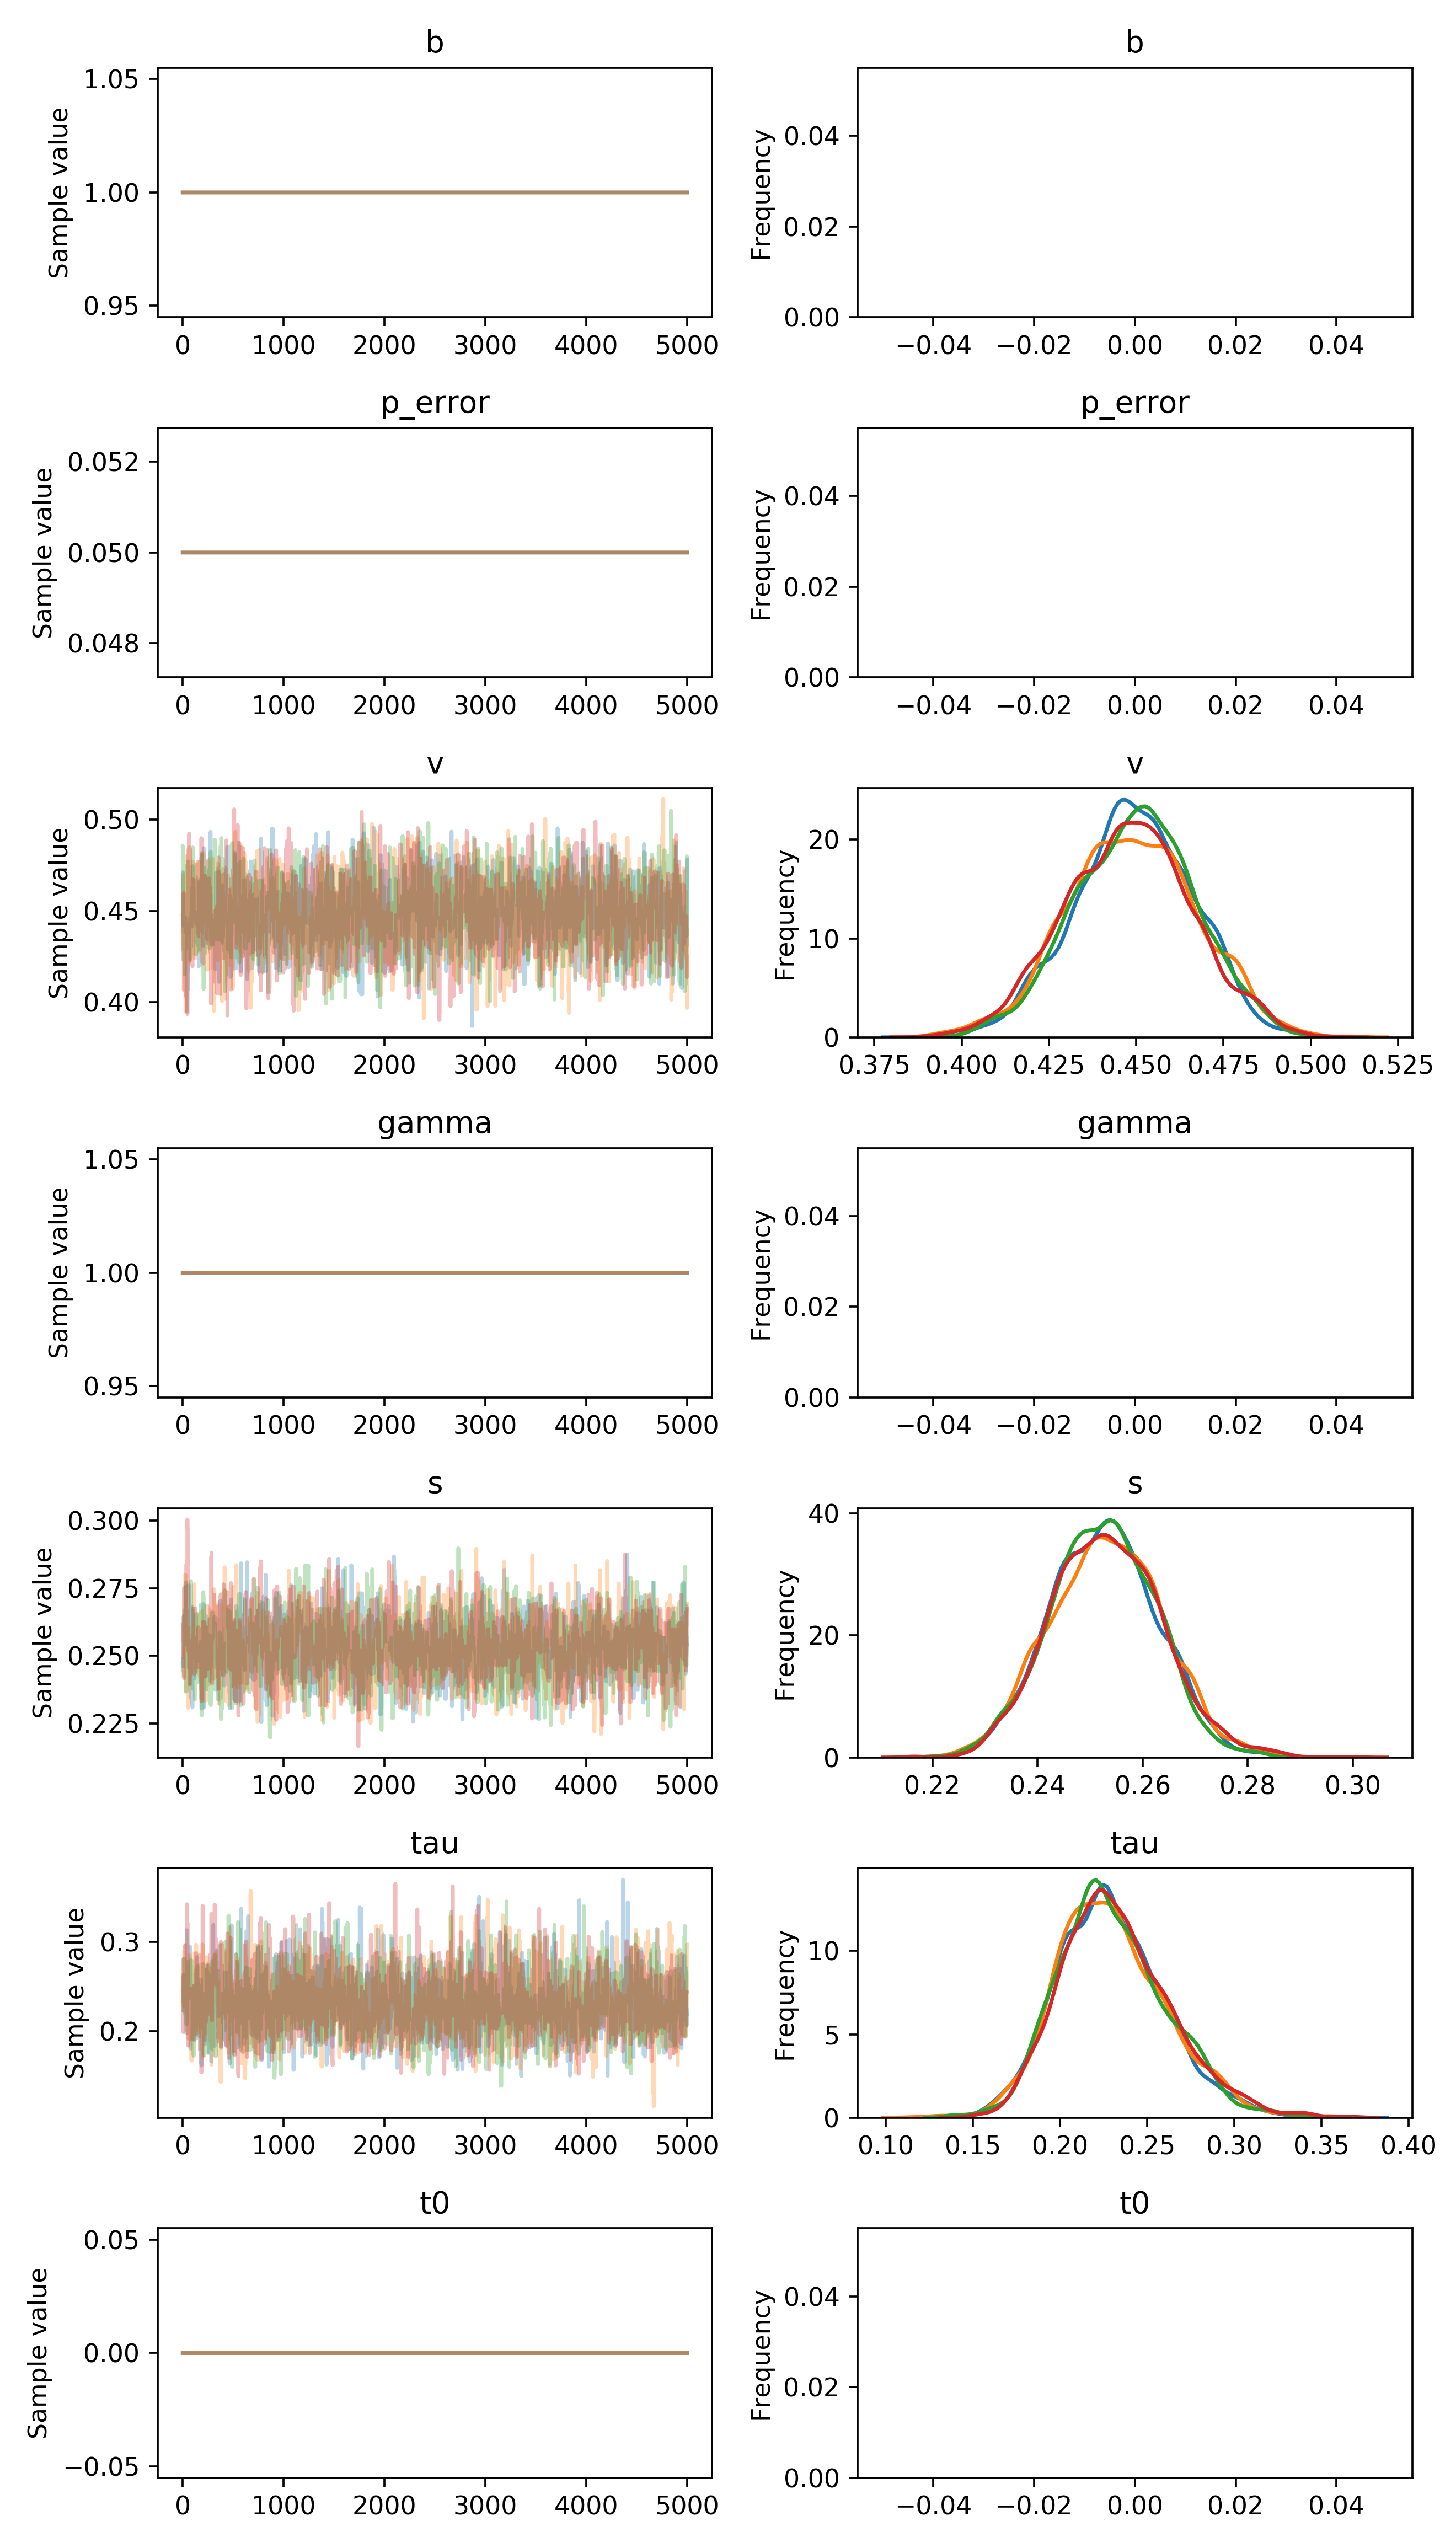

Source data for this figure (header and first rows):
, b, p_error, v__0_0, gamma__0_0, s__0_0, tau__0_0, t0__0_0
0, 1.0, 0.05, 0.4482, 1.0, 0.2473, 0.2599, 0.0
1, 1.0, 0.05, 0.4712, 1.0, 0.2473, 0.2342, 0.0
2, 1.0, 0.05, 0.4712, 1.0, 0.2551, 0.2342, 0.0
3, 1.0, 0.05, 0.4712, 1.0, 0.2462, 0.2342, 0.0
4, 1.0, 0.05, 0.4665, 1.0, 0.2462, 0.2342, 0.0
5, 1.0, 0.05, 0.4665, 1.0, 0.2462, 0.2423, 0.0
6, 1.0, 0.05, 0.4665, 1.0, 0.2462, 0.2423, 0.0
7, 1.0, 0.05, 0.4418, 1.0, 0.2644, 0.2423, 0.0
8, 1.0, 0.05, 0.4418, 1.0, 0.2644, 0.2423, 0.0
9, 1.0, 0.05, 0.4418, 1.0, 0.2644, 0.2423, 0.0
10, 1.0, 0.05, 0.4418, 1.0, 0.2644, 0.2632, 0.0
11, 1.0, 0.05, 0.4418, 1.0, 0.2644, 0.2632, 0.0
12, 1.0, 0.05, 0.4418, 1.0, 0.2644, 0.2632, 0.0
13, 1.0, 0.05, 0.4418, 1.0, 0.2644, 0.2632, 0.0
14, 1.0, 0.05, 0.4465, 1.0, 0.2644, 0.2534, 0.0
15, 1.0, 0.05, 0.4465, 1.0, 0.2644, 0.2222, 0.0
16, 1.0, 0.05, 0.4465, 1.0, 0.2648, 0.2552, 0.0
17, 1.0, 0.05, 0.4467, 1.0, 0.2648, 0.2552, 0.0
18, 1.0, 0.05, 0.4467, 1.0, 0.2648, 0.2299, 0.0
19, 1.0, 0.05, 0.4467, 1.0, 0.2648, 0.2272, 0.0
20, 1.0, 0.05, 0.4467, 1.0, 0.2648, 0.2228, 0.0
21, 1.0, 0.05, 0.4467, 1.0, 0.2648, 0.2228, 0.0
22, 1.0, 0.05, 0.4467, 1.0, 0.2648, 0.2228, 0.0
23, 1.0, 0.05, 0.4467, 1.0, 0.2648, 0.2228, 0.0
24, 1.0, 0.05, 0.4467, 1.0, 0.2648, 0.2228, 0.0
25, 1.0, 0.05, 0.4467, 1.0, 0.2648, 0.2228, 0.0
26, 1.0, 0.05, 0.4384, 1.0, 0.2648, 0.2228, 0.0
27, 1.0, 0.05, 0.4384, 1.0, 0.2648, 0.2228, 0.0
28, 1.0, 0.05, 0.4384, 1.0, 0.2648, 0.2228, 0.0
29, 1.0, 0.05, 0.4384, 1.0, 0.2648, 0.2228, 0.0
30, 1.0, 0.05, 0.4384, 1.0, 0.2756, 0.2228, 0.0
31, 1.0, 0.05, 0.4384, 1.0, 0.2621, 0.2404, 0.0
32, 1.0, 0.05, 0.4384, 1.0, 0.2544, 0.2404, 0.0
33, 1.0, 0.05, 0.4384, 1.0, 0.2544, 0.2404, 0.0
34, 1.0, 0.05, 0.4384, 1.0, 0.2544, 0.2404, 0.0
35, 1.0, 0.05, 0.4384, 1.0, 0.2544, 0.2404, 0.0
36, 1.0, 0.05, 0.4384, 1.0, 0.2544, 0.1979, 0.0
37, 1.0, 0.05, 0.4384, 1.0, 0.2544, 0.1979, 0.0
38, 1.0, 0.05, 0.4384, 1.0, 0.2544, 0.1979, 0.0
39, 1.0, 0.05, 0.4384, 1.0, 0.2546, 0.1979, 0.0
40, 1.0, 0.05, 0.4384, 1.0, 0.2546, 0.1979, 0.0
41, 1.0, 0.05, 0.4384, 1.0, 0.2546, 0.2265, 0.0
42, 1.0, 0.05, 0.4384, 1.0, 0.2546, 0.3132, 0.0
43, 1.0, 0.05, 0.4384, 1.0, 0.2546, 0.3132, 0.0
44, 1.0, 0.05, 0.3949, 1.0, 0.2546, 0.3132, 0.0
45, 1.0, 0.05, 0.4068, 1.0, 0.276, 0.3132, 0.0
46, 1.0, 0.05, 0.4068, 1.0, 0.2749, 0.2252, 0.0
47, 1.0, 0.05, 0.4068, 1.0, 0.2749, 0.2252, 0.0
48, 1.0, 0.05, 0.4068, 1.0, 0.271, 0.2664, 0.0
49, 1.0, 0.05, 0.4068, 1.0, 0.2631, 0.2848, 0.0
50, 1.0, 0.05, 0.4068, 1.0, 0.2631, 0.2848, 0.0
51, 1.0, 0.05, 0.4253, 1.0, 0.272, 0.2848, 0.0
52, 1.0, 0.05, 0.4224, 1.0, 0.2757, 0.2572, 0.0
53, 1.0, 0.05, 0.4224, 1.0, 0.2757, 0.2572, 0.0
54, 1.0, 0.05, 0.4224, 1.0, 0.2757, 0.2572, 0.0
55, 1.0, 0.05, 0.4224, 1.0, 0.2757, 0.2572, 0.0
56, 1.0, 0.05, 0.4224, 1.0, 0.2535, 0.2572, 0.0
57, 1.0, 0.05, 0.4224, 1.0, 0.2706, 0.2572, 0.0
58, 1.0, 0.05, 0.4224, 1.0, 0.2706, 0.2572, 0.0
59, 1.0, 0.05, 0.4224, 1.0, 0.2456, 0.2572, 0.0
... 19,940 more rows
